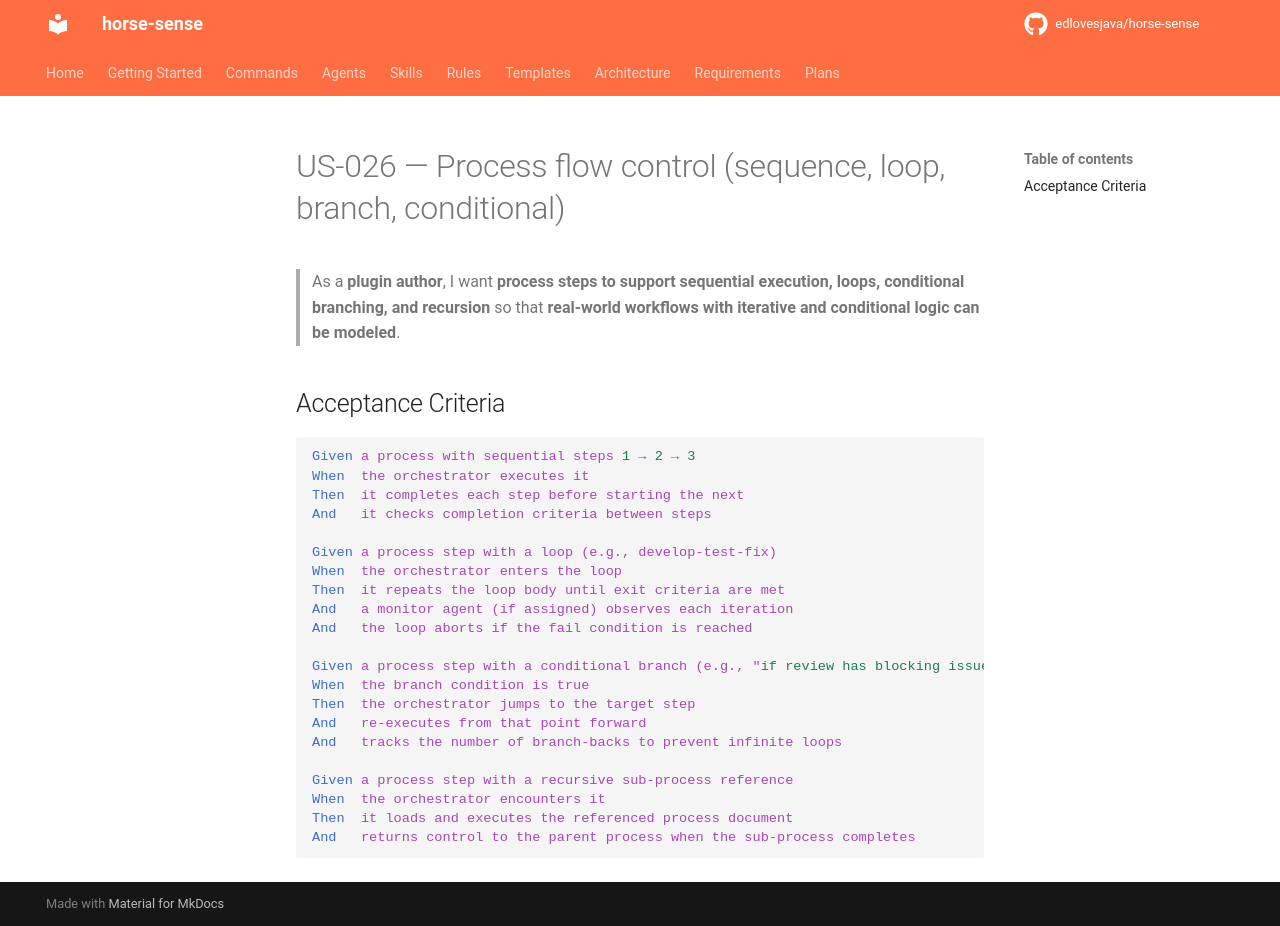

repository: edlovesjava/horse-sense · page: requirements/stories/US-026-process-flow-control/index.html · generator: mkdocs

---
id: US-026
title: Process flow control (sequence, loop, branch, conditional)
status: draft
priority: Must Have
story_points: 8
section: "3.4 Process Definitions — Workflow Specification"
---

# US-026 — Process flow control (sequence, loop, branch, conditional)

> As a **plugin author**, I want **process steps to support sequential execution, loops, conditional branching, and recursion** so that **real-world workflows with iterative and conditional logic can be modeled**.

## Acceptance Criteria

```gherkin
Given a process with sequential steps 1 → 2 → 3
When  the orchestrator executes it
Then  it completes each step before starting the next
And   it checks completion criteria between steps

Given a process step with a loop (e.g., develop-test-fix)
When  the orchestrator enters the loop
Then  it repeats the loop body until exit criteria are met
And   a monitor agent (if assigned) observes each iteration
And   the loop aborts if the fail condition is reached

Given a process step with a conditional branch (e.g., "if review has blocking issues → goto implementation")
When  the branch condition is true
Then  the orchestrator jumps to the target step
And   re-executes from that point forward
And   tracks the number of branch-backs to prevent infinite loops

Given a process step with a recursive sub-process reference
When  the orchestrator encounters it
Then  it loads and executes the referenced process document
And   returns control to the parent process when the sub-process completes
```
